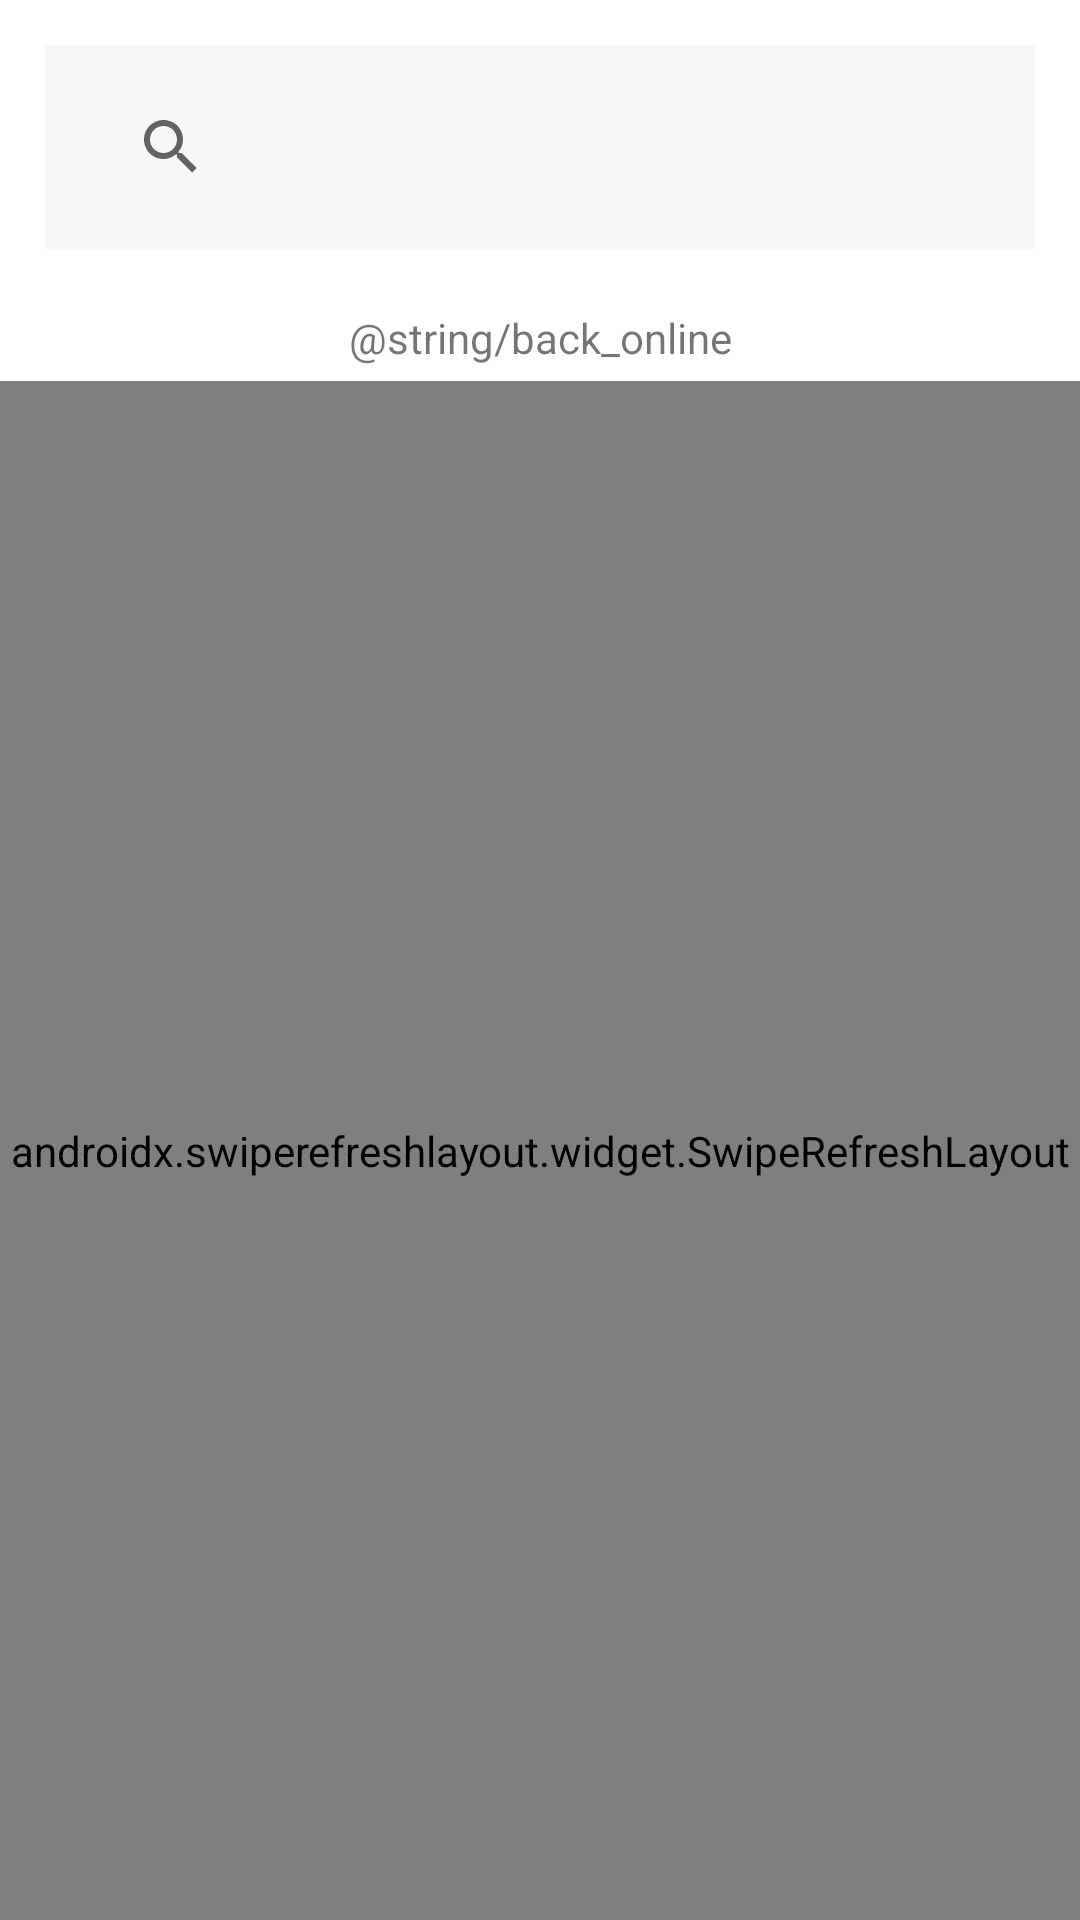

Write the Android layout XML for this screen, with the resource values it uses.
<!-- AndroidManifest.xml: application theme Theme.GithubUserViewer -->
<!-- res/layout/activity_main.xml -->
<?xml version="1.0" encoding="utf-8"?>
<LinearLayout
    xmlns:android="http://schemas.android.com/apk/res/android"
    xmlns:app="http://schemas.android.com/apk/res-auto"
    xmlns:tools="http://schemas.android.com/tools"
    android:layout_width="match_parent"
    android:layout_height="match_parent"
    android:orientation="vertical"
    android:id="@+id/root">
    <androidx.appcompat.widget.LinearLayoutCompat
        android:id="@+id/input_layout"
        android:layout_width="match_parent"
        android:layout_height="wrap_content"
        android:layout_marginEnd="15dp"
        android:layout_marginStart="15dp"
        android:layout_marginBottom="15dp"
        android:layout_marginTop="15dp"
        android:padding="10dp"
        android:background="@color/gray"
        >
        <androidx.appcompat.widget.SearchView
            android:id="@+id/input"
            android:layout_width="match_parent"
            android:layout_height="wrap_content"
            android:hint="@string/search_hint"
            app:iconifiedByDefault="false"
            android:imeOptions="actionSearch"
            android:inputType="textNoSuggestions"
            app:queryBackground="@android:color/transparent"
            />
    </androidx.appcompat.widget.LinearLayoutCompat>
    <androidx.appcompat.widget.AppCompatTextView
        android:id="@+id/tv_network_status_bar"
        android:layout_width="match_parent"
        android:layout_height="wrap_content"
        android:orientation="vertical"
        android:text="@string/back_online"
        android:gravity="center"
        android:padding="5dp" />
    <androidx.swiperefreshlayout.widget.SwipeRefreshLayout android:id="@+id/swipe_refresh"
        android:layout_width="match_parent"
        android:layout_height="match_parent">
        <androidx.recyclerview.widget.RecyclerView
            android:id="@+id/list"
            android:layout_width="match_parent"
            android:layout_height="match_parent"
            android:scrollbars="vertical"
            app:layoutManager="androidx.recyclerview.widget.LinearLayoutManager"/>
    </androidx.swiperefreshlayout.widget.SwipeRefreshLayout>
</LinearLayout>
<!-- resources referenced by this layout -->
<resources>
  <color name="gray">#F8F8F8</color>
  <string name="search_hint">Search</string>
  <style name="Theme.GithubUserViewer" parent="Theme.MaterialComponents.DayNight.DarkActionBar">
          
          <item name="colorPrimary">@color/purple_500</item>
          <item name="colorPrimaryVariant">@color/purple_700</item>
          <item name="colorOnPrimary">@color/white</item>
          
          <item name="colorSecondary">@color/teal_200</item>
          <item name="colorSecondaryVariant">@color/teal_700</item>
          <item name="colorOnSecondary">@color/black</item>
          
          <item name="android:statusBarColor" tools:targetApi="l">?attr/colorPrimaryVariant</item>
          
      </style>
  <color name="purple_500">#FF6200EE</color>
  <color name="purple_700">#FF3700B3</color>
  <color name="white">#FFFFFFFF</color>
  <color name="teal_200">#FF03DAC5</color>
  <color name="teal_700">#FF018786</color>
  <color name="black">#FF000000</color>
</resources>
